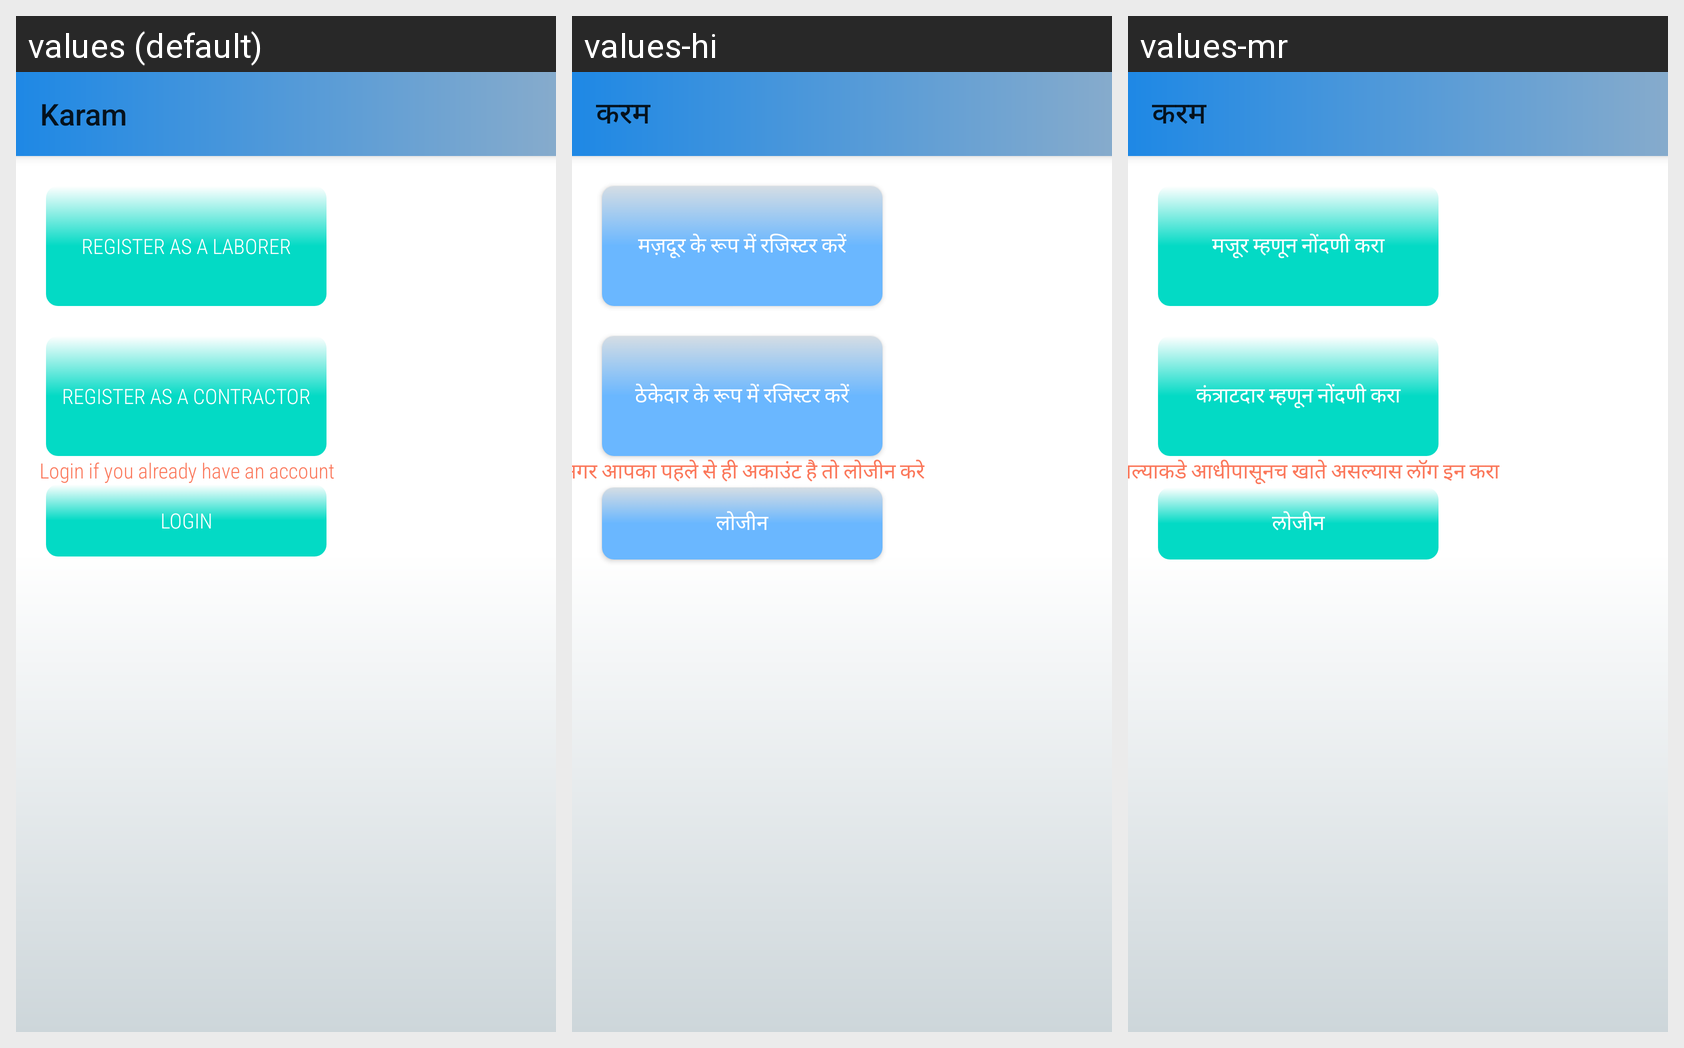

The Android screen above is rendered under several locales of the same app. Produce the string resources it draws, with the default and per-locale values.
Android screen res/layout/landing_page.xml rendered under 3 locales, left to right: values (default), values-hi, values-mr. Device: Nexus 5 (rendered at 1080×1920; each locale shown at half size, 540×960, under a caption strip naming it); theme KaramTheme.
Strings drawn on this screen, with the default value and each locale's value (text and hints the layout hard-codes, and strings that could not be matched under every locale, appear in the picture but are not listed):

app_name
  values: Karam
  values-hi: करम
  values-mr: करम

register_contractor
  values: Register as a contractor
  values-hi: ठेकेदार के रूप में रजिस्टर करें
  values-mr: कंत्राटदार म्हणून नोंदणी करा

register_laborer
  values: Register as a laborer
  values-hi: मज़दूर के रूप में रजिस्टर करें
  values-mr: मजूर म्हणून नोंदणी करा

if_acc_exist_text
  values: Login if you already have an account
  values-hi: अगर आपका पहले से ही अकाउंट है तो लोजीन करे
  values-mr: आपल्याकडे आधीपासूनच खाते असल्यास लॉग इन करा

login
  values: Login
  values-hi: लोजीन
  values-mr: लोजीन
